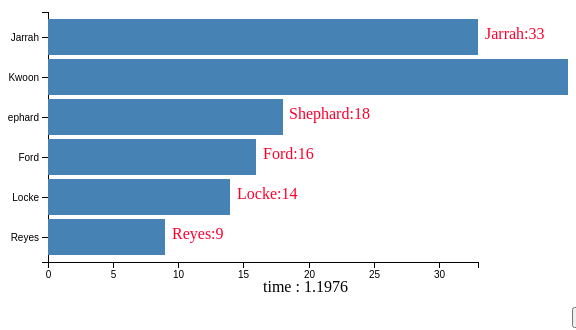
D3 v5 page, settled after 360 driven frames (6 s of simulated time); the page loaded 1 data file(s).



    var margin = {top: 20, right: 30, bottom: 30, left: 40},
        width = 500 - margin.left - margin.right,
        height = 300 - margin.top - margin.bottom,
        startDate = 1975,
        endDate = 1976,
        durationSec = 3000,
        dataIndex=0;


    var y = d3.scaleBand()
        .rangeRound([0, height])
        .padding(0.1);

    var x = d3.scaleLinear()
        .rangeRound([0, width])

    var xAxis = d3.axisBottom(x);

    var yAxis = d3.axisLeft(y);

    var chart = d3.select(".chart")
        .attr("width", width + margin.left + margin.right + 60)
        .attr("height", height + margin.top + margin.bottom + 30)
        .append("g")
        .attr("transform", "translate(" + margin.left + "," + margin.top + ")");

    let xAxisObj = null;
    let yAxisObj = null;
    let dataSet = null;
    let t = null;

    d3.dsv(",", "data.csv", (d, i) => ({
            index: i,
            year: d.year,
            name: d.name,
            value: +d.value,
        })
    ).then((data) => {

        dataSet = data

        dataSet[dataIndex] = data.filter(data => data.year === "1975").sort((a, b) => b.value - a.value)
        console.log("dataSet[0]", dataSet[dataIndex]);
        makeChart(dataSet[dataIndex]);

        dataIndex++
        return dataSet
    }).then((data) => {
        dataSet[1] = data.filter(data => data.year === "1976")
        // updateChart(data[1])

        dataSet[2] = data.filter(data => data.year === "1977")

        // updateChart(data[2])

/*
        async function playData() {
            await updateChart(data[1],1000)
            await updateChart(data[2],1000)
        }
        playData();*/

       updateChart(dataSet[dataIndex],1000)
       // updateChart(data[2],1000)

    })

    function makeChart(data) {

        y.domain(data.map(function (d) {
            return d.name;
        }));
        x.domain([0, d3.max(data, function (d) {
            return d.value;
        })]);

        xAxisObj = chart.append("g")
            .attr("class", "x axis")
            .attr("transform", "translate(0," + height + ")")
            .call(xAxis)

        yAxisObj = chart.append("g")
            .attr("class", "y axis")
            .attr('fill', "#000099")
            .call(yAxis)

        let bar = chart.selectAll(".bar")
            .data(data)
            /*
                        .join(
                            enter => enter.append("g")
                                .attr("class", "bar")
                                .attr("data-key", (d) => (d.name))
                                .attr("transform", (d) => ("translate(0," + y(d.name) + 10+")")),
                            update => update
                                .attr("transform", (d) => ("translate(0," + y(d.name) + ")"))
                        )
            */

            .enter().append("g")
            .attr("class", "bar")
            .attr("data-key", (d) => (d.name))
            .attr("transform", (d, i) => ("translate(0," + y(d.name) + ")"));


        let barRect = bar.append("rect")
            .attr("height", function (d) {
                return y.bandwidth();
            })
            .attr("width", function (d) {
                return x(d.value)
            })

        let barText = bar.append("text")
            .attr("class", "text1")
            .text((d) => (d.name + ":" + d.value))
            .attr("x", (d) => (x(d.value + 0.5)))
            .attr("y", y.bandwidth() / 2)
            .attr("dy", "0.1em")
            .attr("fill", "#ff002d")
            .attr("alignment-baseline", "right");

        chart.append("text")
            .data(data)
            .attr("class", "timeTitle")
            .attr("x", width / 2)
            .attr("y", height + margin.top + 10)
            .text((d) => ("time :" + startDate))
    }

    function updateChart(inData, sec) {
        // return new Promise(function (resolve, reject) {
            // setTimeout(function () {

                t = d3.transition()
                    .duration(durationSec)
                    .ease(d3.easeLinear);

                console.log("==updateChart==");
                console.log("==inData==", inData);

                inData.sort((a, b) => b.value - a.value);
                console.log("==sorted inData==", inData);

                y.domain(inData.map(function (d) {
                    return d.name;
                }));

                x.domain([0, d3.max(inData, function (d) {
                    return d.value;
                })]);

                xAxisObj.transition(t).call(xAxis);
                yAxisObj.transition(t).call(yAxis);

                let barUpdate = chart.selectAll("g.bar")

                barUpdate.data(inData, (d) => {

                    let subG = barUpdate.filter(barD => {
                        // console.log("==barD.name==", barD.name,d.name)
                        return barD.name === d.name
                    })

                    subG.transition(t)
                        .attr("transform", "translate(0," + y(d.name) + ")")

                    console.log("==d.value==",d.name, d.value, x(d.value))

                    subG.transition(t).select('rect')
                        .attr("width", x(d.value))

                    subG.transition(t).select("text")
                        .tween("text", function (d1) {
                            var i = d3.interpolateRound(d1.value, d.value);
                            return function (t) {
                                d3.select(this).text(d.name + ":" + i(t));
                            };
                        })
                        .attr("x", x(d.value + 0.5))
                })

                console.log("==inData2==",inData,barUpdate)
/*

                barUpdate.data(inData)
                    .join(
                        enter => enter.append("g")
                            .attr("class", "bar")
                            .attr("data-key", (d) => (d.name))
                            .attr("transform", (d) => ("translate(0," + y(d.name) + ")")),
                        update => update
                            .attr("transform", (d) => ("translate(0," + y(d.name) + ")"))
                    )

/!*                    // .transition(t)
                    .attr("transform", (d) => {
                        console.log("==y(d.name)==",y(d.name),d.name)
                        return "translate(0," + y(d.name) + ")"
                    })*!/
                    .select("ract")
                    .attr("width", function (d) {
                        console.log("==x(d.value)==",x(d.value),d.value)
                        return x(d.value)
                    })
                ;
*/

                chart.select('.timeTitle')
                    .transition(t).text("time : " + endDate)
                    .tween("text", function (d) {
                        var i = d3.interpolateDate(new Date(startDate + "/01"), new Date(endDate + "/02"));
                        return function (t) {
                            dateValue = new Date(i(t));
                            d3.select(this).text("time : " + dateValue.getMonth() + "." + dateValue.getFullYear());
                        };
                    })
                    .on("end",()=>{
                        dataIndex++
                        // console.log("check end",this,dataIndex);
                        if (dataIndex < 3) {
                            console.log("dataSet[dataIndex]",dataSet[dataIndex]);
                            // updateChart(dataSet[dataIndex],1000);
                        }

                    })

                // resolve("async는 Promise방식을 사용합니다.");
            // }, sec);
        // })
    }


    function play2(){
        updateChart(dataSet[2],1000);
    }




### data: data.csv
?year, name, value
1975, Locke, 4
1975, Reyes, 8
1975, Ford, 15
1975, Jarrah, 16
1975, Shephard, 23
1975, Kwoon, 42
1976, Locke, 14
1976, Reyes, 9
1976, Ford, 16
1976, Jarrah, 33
1976, Shephard, 18
1976, Kwoon, 30
1977, Locke, 80
1977, Reyes, 19
1977, Ford, 18
1977, Jarrah, 25
1977, Shephard, 19
1977, Kwoon, 21
1977, Kwoon2, 23
1977, Kwoon3, 25
1978, Locke, 60
1978, Reyes, 19
1978, Ford, 18
1978, Jarrah, 25
1978, Shephard, 19
1978, Kwoon, 21
1978, Kwoon2, 23